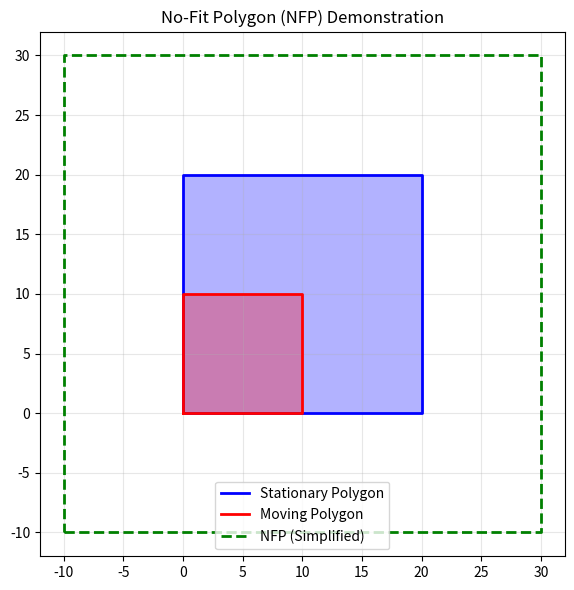

Reproduce this figure in Python. (Note: this script raises an exception after producing the figure.)
#!/usr/bin/env python3
"""
二维不规则多边形Nesting算法示例实现
演示NFP计算、BLF算法和基础几何运算
"""

import math
import numpy as np
import matplotlib.pyplot as plt
from typing import List, Tuple, Optional
from dataclasses import dataclass

@dataclass
class PlacedPolygon:
    """已放置的多边形数据结构"""
    vertices: List[Tuple[float, float]]
    position: Tuple[float, float]
    rotation: float
    original_id: int

class GeometryUtils:
    """几何工具类"""
    
    @staticmethod
    def polygon_area(vertices: List[Tuple[float, float]]) -> float:
        """使用鞋带公式计算多边形面积"""
        n = len(vertices)
        area = 0.0
        for i in range(n):
            j = (i + 1) % n
            area += vertices[i][0] * vertices[j][1]
            area -= vertices[j][0] * vertices[i][1]
        return abs(area) / 2.0
    
    @staticmethod
    def polygon_centroid(vertices: List[Tuple[float, float]]) -> Tuple[float, float]:
        """计算多边形重心"""
        area = GeometryUtils.polygon_area(vertices)
        if area == 0:
            return (0, 0)
        
        cx = cy = 0.0
        n = len(vertices)
        
        for i in range(n):
            j = (i + 1) % n
            cross = vertices[i][0] * vertices[j][1] - vertices[j][0] * vertices[i][1]
            cx += (vertices[i][0] + vertices[j][0]) * cross
            cy += (vertices[i][1] + vertices[j][1]) * cross
        
        factor = 1.0 / (6.0 * area)
        return (cx * factor, cy * factor)
    
    @staticmethod
    def polygon_bounding_box(vertices: List[Tuple[float, float]]) -> Tuple[float, float, float, float]:
        """计算多边形边界框 (min_x, min_y, max_x, max_y)"""
        xs = [v[0] for v in vertices]
        ys = [v[1] for v in vertices]
        return (min(xs), min(ys), max(xs), max(ys))
    
    @staticmethod
    def rotate_polygon(vertices: List[Tuple[float, float]], angle: float, 
                      center: Tuple[float, float] = None) -> List[Tuple[float, float]]:
        """旋转多边形"""
        if center is None:
            center = GeometryUtils.polygon_centroid(vertices)
        
        cos_a, sin_a = math.cos(angle), math.sin(angle)
        cx, cy = center
        
        rotated = []
        for x, y in vertices:
            x_new = cos_a * (x - cx) - sin_a * (y - cy) + cx
            y_new = sin_a * (x - cx) + cos_a * (y - cy) + cy
            rotated.append((x_new, y_new))
        
        return rotated
    
    @staticmethod
    def translate_polygon(vertices: List[Tuple[float, float]], 
                         dx: float, dy: float) -> List[Tuple[float, float]]:
        """平移多边形"""
        return [(x + dx, y + dy) for x, y in vertices]
    
    @staticmethod
    def point_in_polygon(point: Tuple[float, float], 
                        polygon: List[Tuple[float, float]]) -> bool:
        """判断点是否在多边形内（射线法）"""
        x, y = point
        n = len(polygon)
        inside = False
        
        p1x, p1y = polygon[0]
        for i in range(1, n + 1):
            p2x, p2y = polygon[i % n]
            if y > min(p1y, p2y):
                if y <= max(p1y, p2y):
                    if x <= max(p1x, p2x):
                        if p1y != p2y:
                            xinters = (y - p1y) * (p2x - p1x) / (p2y - p1y) + p1x
                        if p1x == p2x or x <= xinters:
                            inside = not inside
            p1x, p1y = p2x, p2y
        
        return inside

class CollisionDetector:
    """碰撞检测类"""
    
    @staticmethod
    def polygons_intersect(poly1: List[Tuple[float, float]], 
                          poly2: List[Tuple[float, float]]) -> bool:
        """使用分离轴定理检测两个多边形是否相交"""
        
        def get_axes(polygon):
            """获取多边形的所有法向量（分离轴）"""
            axes = []
            for i in range(len(polygon)):
                p1 = polygon[i]
                p2 = polygon[(i + 1) % len(polygon)]
                edge = (p2[0] - p1[0], p2[1] - p1[1])
                # 计算边的法向量
                normal = (-edge[1], edge[0])
                # 归一化
                length = math.sqrt(normal[0]**2 + normal[1]**2)
                if length > 0:
                    axes.append((normal[0]/length, normal[1]/length))
            return axes
        
        def project_polygon(polygon, axis):
            """将多边形投影到轴上"""
            dots = [vertex[0] * axis[0] + vertex[1] * axis[1] for vertex in polygon]
            return min(dots), max(dots)
        
        # 获取所有分离轴
        axes = get_axes(poly1) + get_axes(poly2)
        
        # 检查每个轴上的投影是否分离
        for axis in axes:
            proj1 = project_polygon(poly1, axis)
            proj2 = project_polygon(poly2, axis)
            
            # 如果在某个轴上投影分离，则多边形不相交
            if proj1[1] < proj2[0] or proj2[1] < proj1[0]:
                return False
        
        return True  # 所有轴上都有重叠，多边形相交

class NFPCalculator:
    """No-Fit Polygon计算器"""
    
    def __init__(self, tolerance: float = 1e-10):
        self.tolerance = tolerance
    
    def calculate_nfp_simplified(self, stationary_poly: List[Tuple[float, float]], 
                                moving_poly: List[Tuple[float, float]]) -> List[Tuple[float, float]]:
        """简化的NFP计算（仅用于演示）"""
        # 这是一个简化版本，实际NFP计算非常复杂
        # 实际应用中建议使用专业几何库如Clipper或Boost.Geometry
        
        nfp_points = []
        
        # 获取静止多边形的边界框
        bbox = GeometryUtils.polygon_bounding_box(stationary_poly)
        moving_bbox = GeometryUtils.polygon_bounding_box(moving_poly)
        
        # 简化计算：基于边界框的NFP近似
        # 实际NFP需要考虑多边形的精确形状
        offset_x = moving_bbox[0] - moving_bbox[2]  # 负的宽度
        offset_y = moving_bbox[1] - moving_bbox[3]  # 负的高度
        
        # 构造简化的NFP（矩形近似）
        nfp_points = [
            (bbox[0] + offset_x, bbox[1] + offset_y),  # 左下
            (bbox[2] - offset_x, bbox[1] + offset_y),  # 右下
            (bbox[2] - offset_x, bbox[3] - offset_y),  # 右上
            (bbox[0] + offset_x, bbox[3] - offset_y)   # 左上
        ]
        
        return nfp_points

class BLFPacker:
    """Bottom-Left-Fill算法实现"""
    
    def __init__(self, container_width: float, container_height: float):
        self.container_width = container_width
        self.container_height = container_height
        self.placed_polygons: List[PlacedPolygon] = []
        self.collision_detector = CollisionDetector()
    
    def pack_polygons(self, polygons: List[List[Tuple[float, float]]]) -> List[PlacedPolygon]:
        """使用BLF算法排列多边形"""
        results = []
        
        # 按面积降序排序（大的先放）
        indexed_polygons = [(i, poly) for i, poly in enumerate(polygons)]
        indexed_polygons.sort(key=lambda x: GeometryUtils.polygon_area(x[1]), reverse=True)
        
        for original_id, polygon in indexed_polygons:
            best_placement = self._find_best_placement(polygon, original_id)
            
            if best_placement:
                results.append(best_placement)
                self.placed_polygons.append(best_placement)
        
        return results
    
    def _find_best_placement(self, polygon: List[Tuple[float, float]], 
                           original_id: int) -> Optional[PlacedPolygon]:
        """寻找多边形的最佳放置位置"""
        best_placement = None
        best_score = float('inf')
        
        # 尝试不同旋转角度
        for angle_deg in range(0, 360, 30):  # 每30度尝试一次
            angle_rad = math.radians(angle_deg)
            rotated_poly = GeometryUtils.rotate_polygon(polygon, angle_rad)
            
            # 寻找左下角最优位置
            position = self._find_leftmost_bottom_position(rotated_poly)
            
            if position and self._is_valid_placement(rotated_poly, position):
                # 评分：左下优先（x坐标 + y坐标越小越好）
                score = position[0] + position[1]
                if score < best_score:
                    best_score = score
                    translated_poly = GeometryUtils.translate_polygon(
                        rotated_poly, position[0], position[1]
                    )
                    best_placement = PlacedPolygon(
                        vertices=translated_poly,
                        position=position,
                        rotation=angle_deg,
                        original_id=original_id
                    )
        
        return best_placement
    
    def _find_leftmost_bottom_position(self, polygon: List[Tuple[float, float]]) -> Optional[Tuple[float, float]]:
        """寻找最左下角的可行位置"""
        bbox = GeometryUtils.polygon_bounding_box(polygon)
        poly_width = bbox[2] - bbox[0]
        poly_height = bbox[3] - bbox[1]
        
        # 确保多边形能放入容器
        if poly_width > self.container_width or poly_height > self.container_height:
            return None
        
        # 网格搜索（实际应用中可以使用更高效的算法）
        step_size = min(poly_width, poly_height) / 10
        
        for y in np.arange(0, self.container_height - poly_height + step_size, step_size):
            for x in np.arange(0, self.container_width - poly_width + step_size, step_size):
                # 调整位置使多边形边界框的左下角对齐
                adjusted_x = x - bbox[0]
                adjusted_y = y - bbox[1]
                
                if self._is_valid_placement(polygon, (adjusted_x, adjusted_y)):
                    return (adjusted_x, adjusted_y)
        
        return None
    
    def _is_valid_placement(self, polygon: List[Tuple[float, float]], 
                          position: Tuple[float, float]) -> bool:
        """检查放置位置是否有效"""
        # 平移多边形到指定位置
        translated_poly = GeometryUtils.translate_polygon(polygon, position[0], position[1])
        
        # 检查是否超出容器边界
        bbox = GeometryUtils.polygon_bounding_box(translated_poly)
        if (bbox[0] < 0 or bbox[1] < 0 or 
            bbox[2] > self.container_width or bbox[3] > self.container_height):
            return False
        
        # 检查与已放置多边形的碰撞
        for placed in self.placed_polygons:
            if self.collision_detector.polygons_intersect(translated_poly, placed.vertices):
                return False
        
        return True
    
    def calculate_utilization(self) -> float:
        """计算材料利用率"""
        total_area = sum(GeometryUtils.polygon_area(p.vertices) for p in self.placed_polygons)
        container_area = self.container_width * self.container_height
        return total_area / container_area if container_area > 0 else 0

class NestingVisualizer:
    """嵌套结果可视化"""
    
    @staticmethod
    def plot_nesting_result(container_width: float, container_height: float, 
                           placed_polygons: List[PlacedPolygon], 
                           title: str = "Polygon Nesting Result"):
        """绘制嵌套结果"""
        fig, ax = plt.subplots(1, 1, figsize=(12, 8))
        
        # 绘制容器边界
        container = [(0, 0), (container_width, 0), 
                    (container_width, container_height), (0, container_height)]
        container_x = [p[0] for p in container] + [container[0][0]]
        container_y = [p[1] for p in container] + [container[0][1]]
        ax.plot(container_x, container_y, 'k-', linewidth=2, label='Container')
        
        # 绘制已放置的多边形
        colors = plt.cm.Set3(np.linspace(0, 1, len(placed_polygons)))
        
        for i, placed_poly in enumerate(placed_polygons):
            vertices = placed_poly.vertices
            x_coords = [v[0] for v in vertices] + [vertices[0][0]]
            y_coords = [v[1] for v in vertices] + [vertices[0][1]]
            
            ax.fill(x_coords, y_coords, color=colors[i], alpha=0.7, 
                   label=f'Polygon {placed_poly.original_id}')
            ax.plot(x_coords, y_coords, 'k-', linewidth=1)
            
            # 标记重心
            centroid = GeometryUtils.polygon_centroid(vertices)
            ax.plot(centroid[0], centroid[1], 'ko', markersize=3)
        
        ax.set_xlim(-5, container_width + 5)
        ax.set_ylim(-5, container_height + 5)
        ax.set_aspect('equal')
        ax.grid(True, alpha=0.3)
        ax.legend(bbox_to_anchor=(1.05, 1), loc='upper left')
        ax.set_title(title)
        
        plt.tight_layout()
        return fig, ax

def create_sample_polygons() -> List[List[Tuple[float, float]]]:
    """创建示例多边形"""
    polygons = []
    
    # 三角形
    triangle = [(0, 0), (30, 0), (15, 25)]
    polygons.append(triangle)
    
    # 矩形
    rectangle = [(0, 0), (40, 0), (40, 20), (0, 20)]
    polygons.append(rectangle)
    
    # L形多边形
    l_shape = [(0, 0), (25, 0), (25, 15), (10, 15), (10, 30), (0, 30)]
    polygons.append(l_shape)
    
    # 五边形
    pentagon = []
    for i in range(5):
        angle = 2 * math.pi * i / 5
        x = 15 * math.cos(angle) + 15
        y = 15 * math.sin(angle) + 15
        pentagon.append((x, y))
    polygons.append(pentagon)
    
    # 不规则六边形
    hexagon = [(0, 0), (20, 0), (25, 10), (20, 20), (5, 25), (-5, 10)]
    polygons.append(hexagon)
    
    return polygons

def demonstrate_nfp_calculation():
    """演示NFP计算"""
    print("=== NFP计算演示 ===")
    
    # 创建两个简单多边形
    poly1 = [(0, 0), (20, 0), (20, 20), (0, 20)]  # 正方形
    poly2 = [(0, 0), (10, 0), (10, 10), (0, 10)]  # 小正方形
    
    calculator = NFPCalculator()
    nfp = calculator.calculate_nfp_simplified(poly1, poly2)
    
    print(f"多边形1: {poly1}")
    print(f"多边形2: {poly2}")
    print(f"NFP (简化): {nfp}")
    
    # 可视化NFP
    fig, ax = plt.subplots(1, 1, figsize=(10, 6))
    
    # 绘制原始多边形
    poly1_x = [p[0] for p in poly1] + [poly1[0][0]]
    poly1_y = [p[1] for p in poly1] + [poly1[0][1]]
    ax.plot(poly1_x, poly1_y, 'b-', linewidth=2, label='Stationary Polygon')
    ax.fill(poly1_x, poly1_y, 'blue', alpha=0.3)
    
    poly2_x = [p[0] for p in poly2] + [poly2[0][0]]
    poly2_y = [p[1] for p in poly2] + [poly2[0][1]]
    ax.plot(poly2_x, poly2_y, 'r-', linewidth=2, label='Moving Polygon')
    ax.fill(poly2_x, poly2_y, 'red', alpha=0.3)
    
    # 绘制NFP
    nfp_x = [p[0] for p in nfp] + [nfp[0][0]]
    nfp_y = [p[1] for p in nfp] + [nfp[0][1]]
    ax.plot(nfp_x, nfp_y, 'g--', linewidth=2, label='NFP (Simplified)')
    
    ax.set_aspect('equal')
    ax.grid(True, alpha=0.3)
    ax.legend()
    ax.set_title('No-Fit Polygon (NFP) Demonstration')
    
    plt.tight_layout()
    plt.savefig('/workspace/nfp_demo.png', dpi=150, bbox_inches='tight')
    plt.show()

def demonstrate_blf_packing():
    """演示BLF算法"""
    print("\n=== BLF算法演示 ===")
    
    # 创建容器和多边形
    container_width, container_height = 100, 80
    polygons = create_sample_polygons()
    
    print(f"容器尺寸: {container_width} x {container_height}")
    print(f"多边形数量: {len(polygons)}")
    
    # 执行BLF算法
    packer = BLFPacker(container_width, container_height)
    placed_polygons = packer.pack_polygons(polygons)
    
    # 计算结果
    utilization = packer.calculate_utilization()
    placed_count = len(placed_polygons)
    
    print(f"成功放置: {placed_count}/{len(polygons)} 个多边形")
    print(f"材料利用率: {utilization:.2%}")
    
    # 可视化结果
    visualizer = NestingVisualizer()
    fig, ax = visualizer.plot_nesting_result(
        container_width, container_height, placed_polygons,
        f"BLF Packing Result (Utilization: {utilization:.2%})"
    )
    
    plt.savefig('/workspace/blf_packing_result.png', dpi=150, bbox_inches='tight')
    plt.show()
    
    return placed_polygons, utilization

def compare_algorithms():
    """比较不同算法的性能"""
    print("\n=== 算法性能比较 ===")
    
    container_width, container_height = 120, 100
    polygons = create_sample_polygons() * 2  # 增加多边形数量
    
    results = {}
    
    # BLF算法
    packer_blf = BLFPacker(container_width, container_height)
    placed_blf = packer_blf.pack_polygons(polygons)
    utilization_blf = packer_blf.calculate_utilization()
    
    results['BLF'] = {
        'placed_count': len(placed_blf),
        'utilization': utilization_blf,
        'total_polygons': len(polygons)
    }
    
    print("算法性能对比:")
    print(f"{'算法':<10} {'放置数量':<10} {'利用率':<10} {'成功率':<10}")
    print("-" * 45)
    
    for alg_name, result in results.items():
        success_rate = result['placed_count'] / result['total_polygons']
        print(f"{alg_name:<10} {result['placed_count']:<10} {result['utilization']:<10.2%} {success_rate:<10.2%}")

def main():
    """主函数：运行所有演示"""
    print("二维不规则多边形Nesting算法演示")
    print("=" * 50)
    
    # 1. NFP计算演示
    demonstrate_nfp_calculation()
    
    # 2. BLF算法演示
    placed_polygons, utilization = demonstrate_blf_packing()
    
    # 3. 算法比较
    compare_algorithms()
    
    # 4. 输出总结
    print(f"\n=== 演示总结 ===")
    print(f"本演示展示了多边形nesting的核心算法:")
    print(f"1. NFP (No-Fit Polygon) 计算")
    print(f"2. BLF (Bottom-Left-Fill) 排样算法")
    print(f"3. 碰撞检测和几何运算")
    print(f"4. 结果可视化")
    print(f"\n生成的图片文件:")
    print(f"- nfp_demo.png: NFP计算演示")
    print(f"- blf_packing_result.png: BLF算法结果")

if __name__ == "__main__":
    main()
